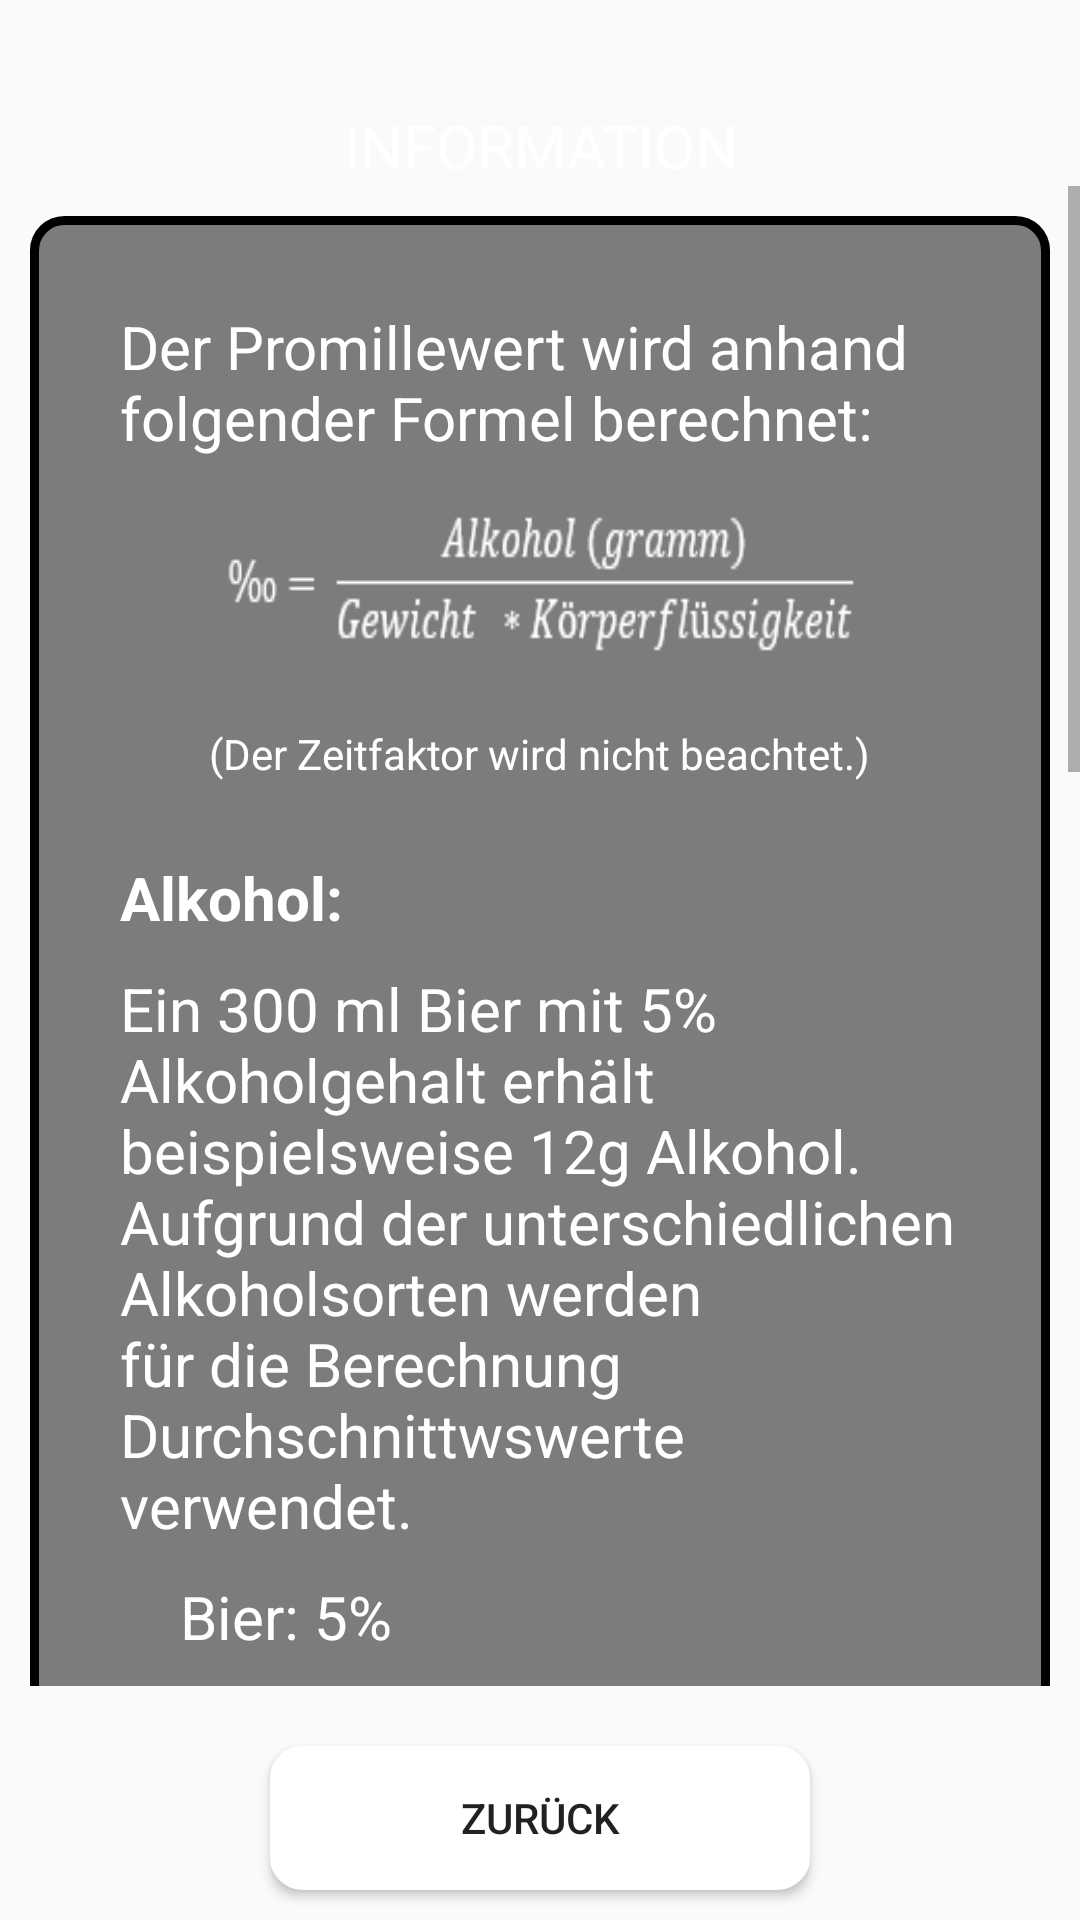

This screen was rendered from an Android layout file. Write that file and the resources it references.
<!-- AndroidManifest.xml: application theme AppTheme -->
<!-- res/layout/activity_information.xml -->
<?xml version="1.0" encoding="utf-8"?>
<RelativeLayout xmlns:android="http://schemas.android.com/apk/res/android"
    xmlns:tools="http://schemas.android.com/tools"
    android:layout_width="match_parent"
    android:layout_height="match_parent"
    tools:context=".Information"
    android:background="@drawable/background_gradient_stars"
    android:scrollbarAlwaysDrawVerticalTrack="true"
    >

    <TextView
        android:id="@+id/informationTitle"
        android:layout_width="match_parent"
        android:layout_height="wrap_content"
        android:text="@string/information"
        android:textAllCaps="true"
        android:textColor="@color/colorWhite"
        android:textSize="20sp"
        android:layout_marginTop="35dp"
        android:gravity="center"
        />

    <ScrollView
        android:layout_width="match_parent"
        android:layout_height="500dp"
        android:layout_below="@id/informationTitle">

        <LinearLayout
            android:id="@+id/layoutInfo"
            android:layout_width="match_parent"
            android:layout_height="wrap_content"
            android:layout_marginLeft="10dp"
            android:layout_marginTop="10dp"
            android:layout_marginRight="10dp"
            android:background="@drawable/layout_list_item"
            android:orientation="vertical"
            android:padding="20dp">

            <TextView
                android:id="@+id/ergebnis"
                android:layout_width="wrap_content"
                android:layout_height="wrap_content"
                android:layout_marginStart="10dp"
                android:layout_marginTop="10dp"
                android:text="@string/Info_Erklaerung"
                android:textColor="@color/colorWhite"
                android:textSize="20sp" />


            <ImageView
                android:id="@+id/ergebnisFormel"
                android:layout_width="wrap_content"
                android:layout_height="wrap_content"
                android:layout_gravity="center_horizontal"
                android:layout_marginTop="10dp"
                android:background="@drawable/formel"
                android:padding="30dp"
                />

            <TextView
                android:id="@+id/zeit"
                android:layout_width="wrap_content"
                android:layout_height="wrap_content"
                android:layout_marginTop="15dp"
                android:text="@string/zeitfaktor"
                android:textColor="@color/colorWhite"
                android:textSize="14sp"
                android:layout_gravity="center_horizontal"
                />
            <TextView
                android:id="@+id/alkohol"
                android:layout_width="wrap_content"
                android:layout_height="wrap_content"
                android:layout_marginStart="10dp"
                android:layout_marginTop="25dp"
                android:text="@string/alkohol_prozentwerte_Ueberschrift"
                android:textColor="@color/colorWhite"
                android:textSize="20sp"
                android:textStyle="bold" />

            <TextView
                android:id="@+id/textAlkoholInfo"
                android:layout_width="wrap_content"
                android:layout_height="wrap_content"
                android:layout_marginStart="10dp"
                android:layout_marginTop="10dp"
                android:text="@string/textAlkoholInfo"
                android:textColor="@color/colorWhite"
                android:textSize="20sp" />

            <TextView
                android:id="@+id/textAlkoholBier"
                android:layout_width="wrap_content"
                android:layout_height="wrap_content"
                android:layout_marginStart="30dp"
                android:layout_marginTop="10dp"
                android:text="@string/bier_prozent"
                android:textColor="@color/colorWhite"
                android:textSize="20sp" />

            <TextView
                android:id="@+id/textAlkoholWein"
                android:layout_width="wrap_content"
                android:layout_height="wrap_content"
                android:layout_marginStart="30dp"
                android:layout_marginTop="10dp"
                android:text="@string/wein_prozent"
                android:textColor="@color/colorWhite"
                android:textSize="20sp" />

            <TextView
                android:id="@+id/textAlkoholSchnaps"
                android:layout_width="wrap_content"
                android:layout_height="wrap_content"
                android:layout_marginStart="30dp"
                android:layout_marginTop="10dp"
                android:text="@string/longdrink_prozent"
                android:textColor="@color/colorWhite"
                android:textSize="20sp" />

            <TextView
                android:id="@+id/person"
                android:layout_width="wrap_content"
                android:layout_height="wrap_content"
                android:layout_marginStart="10dp"
                android:layout_marginTop="25dp"
                android:text="@string/person_formel"
                android:textColor="@color/colorWhite"
                android:textSize="20sp"
                android:textStyle="bold" />

            <TextView
                android:id="@+id/textpersonInfo"
                android:layout_width="wrap_content"
                android:layout_height="wrap_content"
                android:layout_marginStart="10dp"
                android:layout_marginTop="10dp"
                android:text="@string/textPersonInfo"
                android:textColor="@color/colorWhite"
                android:textSize="20sp" />

            <TextView
                android:id="@+id/strich"
                android:layout_width="wrap_content"
                android:layout_height="wrap_content"
                android:layout_marginTop="20dp"
                android:text="@string/strich"
                android:textColor="@color/colorWhite"
                android:textSize="20sp"
                android:textStyle="bold"/>

            <TextView
                android:id="@+id/ergebnisInfo"
                android:layout_width="wrap_content"
                android:layout_height="wrap_content"
                android:layout_marginTop="20dp"
                android:text="@string/ergebnis_text"
                android:textColor="@color/colorWhite"
                android:textSize="20sp"
                 />

            <TextView
                android:id="@+id/promillewert"
                android:layout_width="wrap_content"
                android:layout_height="wrap_content"
                android:layout_marginStart="10dp"
                android:layout_marginTop="25dp"
                android:text="@string/promillewert"
                android:textColor="@color/colorWhite"
                android:textStyle="bold"
                android:textSize="20sp" />


            <TextView
                android:id="@+id/grün"
                android:layout_width="wrap_content"
                android:layout_height="wrap_content"
                android:layout_marginStart="30dp"
                android:layout_marginTop="10dp"
                android:text="@string/promillewert_gruen"
                android:textColor="@color/colorWhite"
                android:textSize="20sp"
                />

            <TextView
                android:id="@+id/gelb"
                android:layout_width="wrap_content"
                android:layout_height="wrap_content"
                android:layout_marginStart="30dp"
                android:layout_marginTop="10dp"
                android:text="@string/promillewert_gelb"
                android:textColor="@color/colorWhite"
                android:textSize="20sp" />

            <TextView
                android:id="@+id/rot"
                android:layout_width="wrap_content"
                android:layout_height="wrap_content"
                android:layout_marginStart="30dp"
                android:layout_marginTop="10dp"
                android:text="@string/promillewert_rot"
                android:textColor="@color/colorWhite"
                android:textSize="20sp" />

            <TextView
                android:id="@+id/diagramm"
                android:layout_width="wrap_content"
                android:layout_height="wrap_content"
                android:layout_marginStart="10dp"
                android:layout_marginTop="25dp"
                android:text="@string/diagramm"
                android:textColor="@color/colorWhite"
                android:textStyle="bold"
                android:textSize="20sp" />
                        <TextView
                android:id="@+id/graphbeschreibung"
                android:layout_width="wrap_content"
                android:layout_height="wrap_content"
                android:layout_marginStart="10dp"
                android:layout_marginTop="10dp"
                android:text="@string/ausnuechtern_text"
                android:textColor="@color/colorWhite"
                android:textSize="20sp" />
        </LinearLayout>
    </ScrollView>

    <Button
        android:id="@+id/backButton"
        android:layout_width="180dp"
        android:layout_height="wrap_content"
        android:text="@string/zurueck"
        android:textAllCaps="true"
        android:layout_alignParentBottom="true"
        android:layout_centerHorizontal="true"
        android:layout_marginBottom="10dp"
        android:background="@drawable/button_layout"
        android:padding="10dp"
        />


</RelativeLayout>
<!-- resources referenced by this layout -->
<resources>
  <color name="colorWhite">#FFFFFF</color>
  <!-- drawable button_layout (drawable) -->
  <?xml version="1.0" encoding="utf-8"?>
  <selector xmlns:android="http://schemas.android.com/apk/res/android">
      <item>
          <shape android:shape="rectangle">
              <stroke android:width="2dp" android:color="@color/colorWhite"/>
              <corners android:radius="10dp" />
              <solid android:color="@color/colorWhite"></solid>
          </shape>
      </item>
  </selector>
  <!-- drawable formel: png bitmap (drawable-v24, 2692 bytes) -->
  <!-- drawable layout_list_item (drawable) -->
  <?xml version="1.0" encoding="UTF-8"?>
  <shape xmlns:android="http://schemas.android.com/apk/res/android">
      <solid android:color="@color/colorTrans"/>
      <stroke android:width="3dp" android:color="@color/colorBlack" />
      <corners android:radius="10dp"/>
      <padding android:left="0dp" android:top="0dp" android:right="0dp" android:bottom="0dp" />
  </shape>
  <string name="Info_Erklaerung">Der Promillewert wird anhand folgender Formel berechnet: </string>
  <string name="alkohol_prozentwerte_Ueberschrift">Alkohol:</string>
  <string name="ausnuechtern_text">Im Durchschnitt werden 0,1‰ pro Stunde abgebaut. Das Diagramm zeigt den sinkenden Promillewert bis zur vollständigen Ausnüchterung an.</string>
  <string name="bier_prozent">Bier: 5%</string>
  <string name="diagramm">Diagramm</string>
  <string name="ergebnis_text">Das Ergebnis wird folgendermaßen interpretiert:</string>
  <string name="information">Information</string>
  <string name="longdrink_prozent">Longdrink: 38%</string>
  <string name="person_formel">Gewicht und Körperflüssigkeit:</string>
  <string name="promillewert">Promillewert</string>
  <string name="promillewert_gelb">Gelb: 0,5‰ - 1,5‰</string>
  <string name="promillewert_gruen">Grün: &lt; 0,5‰</string>
  <string name="promillewert_rot">Rot: &gt; 1,5‰</string>
  <string name="strich">________________________________</string>
  <string name="textAlkoholInfo">Ein 300 ml Bier mit 5% Alkoholgehalt erhält beispielsweise 12g Alkohol. Aufgrund der unterschiedlichen Alkoholsorten werden für die Berechnung Durchschnittwswerte verwendet.</string>
  <string name="textPersonInfo">Je mehr Körpermasse und Körperflüssigkeit vorhanden ist desto höher ist die Alkoholvertäglichkeit. Frauen haben im Durhschnitt 60% und Männer 70% Wassergehalt.</string>
  <string name="wein_prozent">Wein: 11%</string>
  <string name="zeitfaktor">(Der Zeitfaktor wird nicht beachtet.)</string>
  <string name="zurueck">Zurück</string>
  <style name="AppTheme" parent="Theme.AppCompat.Light.DarkActionBar">
          
          <item name="colorPrimary">@color/colorBlack</item>
          <item name="colorPrimaryDark">@color/colorBlack</item>
          <item name="colorAccent">@color/colorAccent</item>
      </style>
  <color name="colorTrans">#80000000</color>
  <color name="colorBlack">#000000</color>
  <color name="colorAccent">#D81B60</color>
</resources>
